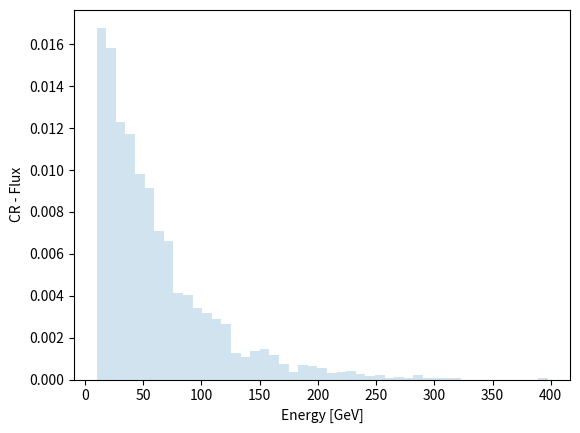
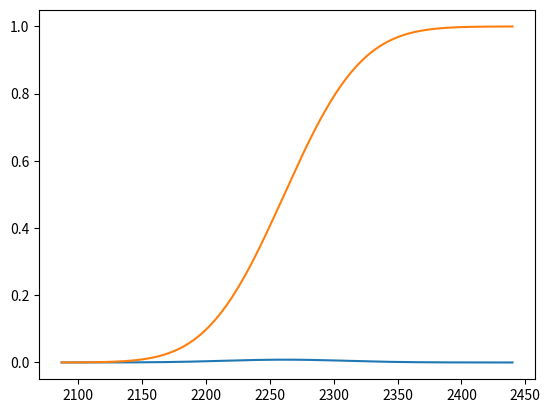

Source code (Python) for these figures, in order:
# -*- coding: utf-8 -*-
"""TestCosmici_v1.ipynb

Automatically generated by Colab.

Original file is located at
    https://colab.research.google.com/<link-removed>
"""

#usiamo scipy.stats per le definizioni di distribuzione esponenziale e binomiale (https://docs.scipy.org/doc/scipy/reference/generated/scipy.stats.expon.html & https://docs.scipy.org/doc/scipy/reference/generated/scipy.stats.poisson.html) :
from scipy.stats import poisson,binom,expon
#importiamo matplotlib e math:
import matplotlib.pyplot as plt
import math

#prendiamo il flusso totale al livello del mare al di sopra di 10 GeV (https://www.diva-portal.org/smash/get/diva2:1597287/FULLTEXT01.pdf):
#il flusso integrale è ordine di 10-3 [cm-2 s-1 sr-1]:
I_0=0.001

#va integrato nell'angolo di zenith per i muoni!
#per ora consideriamo un angolo solido totale (2 pigreco, ma ci torneremo...)
#consideriamo un rivelatore a dimensione variabile, per esempio un quadrato di lato l = 10 cm

#scriviamo

omega=2*math.pi
area=100 # in cm^2
hours=1
t_data=hours*3600

muon_rate=I_0*omega*t_data*area

print(" il rate di muoni in "+str(hours)+" ore è: "+str(muon_rate))

#al di sopra di 10 GeV i muoni cosmici hanno una disctirbuzione in energia che è un esponenziale decrescente
#Consideriamo per semplicità un esponenziale decrescente con "vita media" 50 GeV:
e1 = expon(scale=50,loc=10) #nota bene: in realtà dovremmo definirla solo al di sopra di 10 GeV, teniamo questa come prima approssimazione
#(1/scale)*  e-((x-loc)/scale) --> scale è l'equivalente di 'tau', la vita media, loc è il punto di partenza

#generiamo ad esempio il numero di muoni cosmici previsto sopra (rvs-Random variates: rvs(loc=0, scale=1, size=1, random_state=None) ):
energies = e1.rvs(size=int(muon_rate))
print(energies)

len(energies)

fig,ax= plt.subplots()
#properties of histos: https://matplotlib.org/stable/api/_as_gen/matplotlib.pyplot.hist.html
ax.hist(energies, density=True, bins='auto', histtype='stepfilled', alpha=0.2)
ax.set_xlabel('Energy [GeV]')
ax.set_ylabel('CR - Flux')
#plt.show()

import numpy as np
muon_prob = poisson(muon_rate)
ndatasets=10000

print("Il numero di conteggi atteso e' pari a ",int(muon_rate))
#x= np.arange(muon_prob.ppf(0.01),muon_prob.ppf(0.99))
#Percent point function (inverse of cdf — percentiles): ppf
x= np.arange(muon_prob.ppf(1.0/ndatasets),muon_prob.ppf(1-1.0/ndatasets))
#Probability mass function: pmf
y=muon_prob.pmf(x)
fig2, axs = plt.subplots()
axs.plot(x,y)

# Cumulative distribution function: cdf
y = poisson.cdf(x, muon_rate, 0)
plt.plot(x, y)
plt.show()